Run: headless pygame with SDL's dummy video driver; simulated clock (each Clock.tick advances the game by its frame time, no real sleeping); random seed 0; keys injected as events and as key.get_pressed() state; no mouse input.
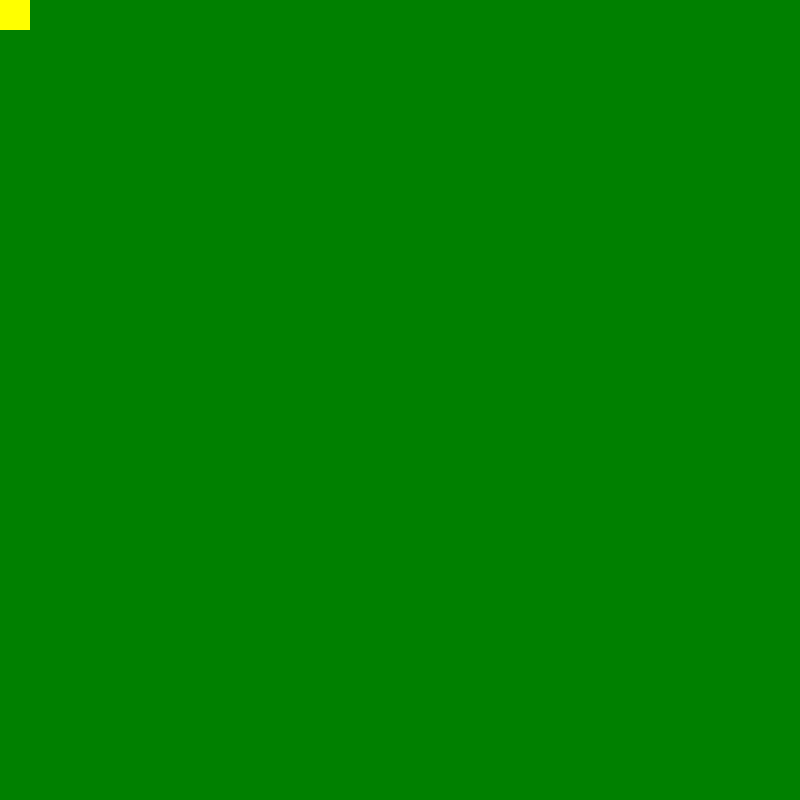
Frame 1 of 4 · flips 1–60 · no input
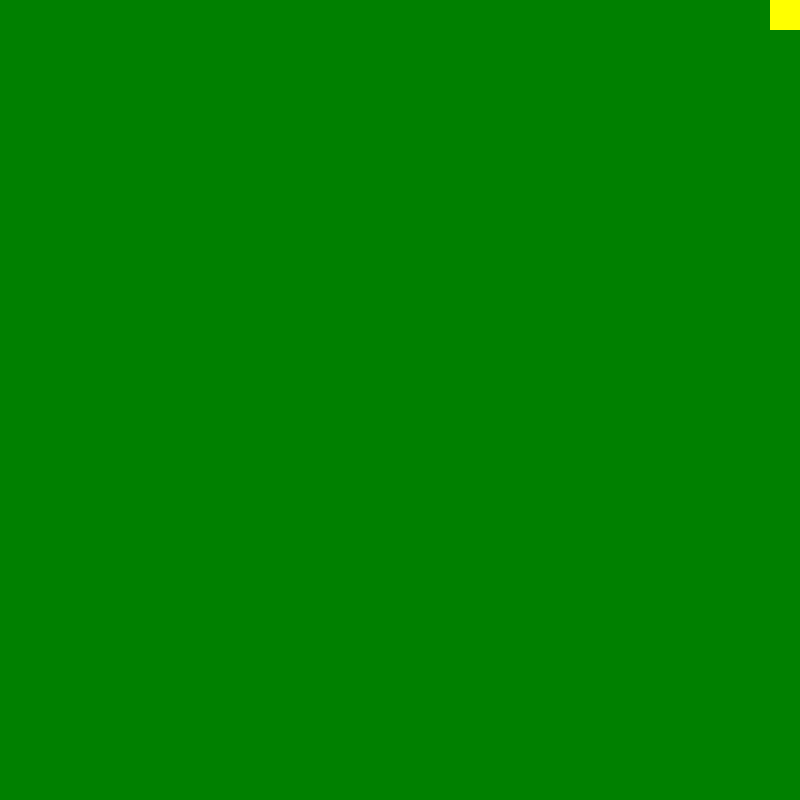
Frame 2 of 4 · flips 61–180 · tapped SPACE, RETURN · held RIGHT (→), D
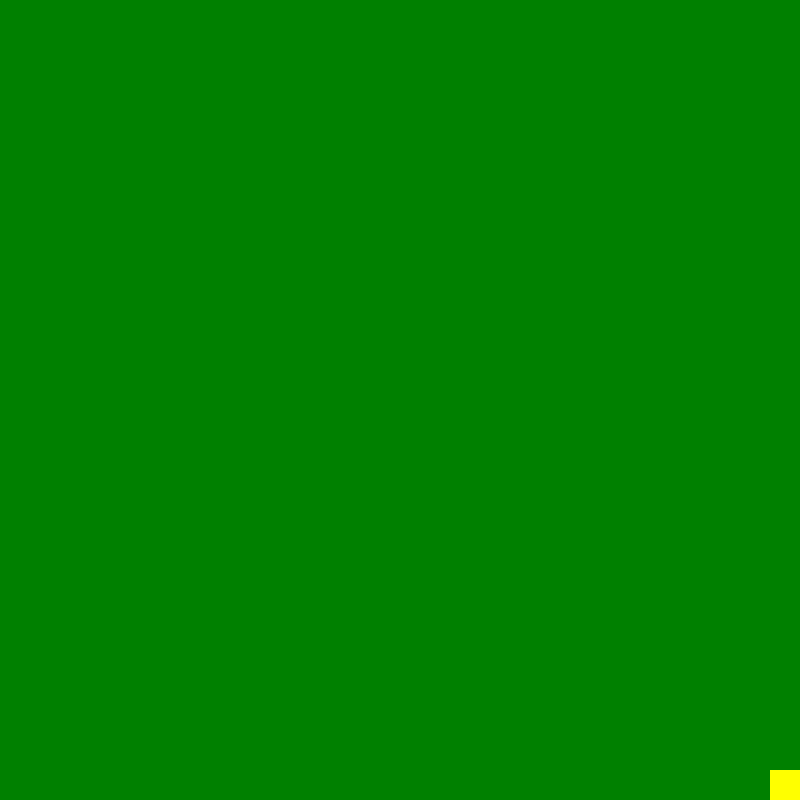
Frame 3 of 4 · flips 181–300 · held DOWN (↓), S
Frame 4 of 4 · flips 301–420 · held LEFT (←), A, UP (↑), W · screen same as frame 1, image omitted

The pygame program that drew these frames:

import pygame as pg
from pygame.locals import KEYDOWN, QUIT

# TODO: Put this on client side
class Patient(pg.sprite.Sprite):
    def __init__(self, color, width, height, xlim, ylim):
        super().__init__()

        self.image = pg.Surface([width, height])
        self.image.fill(color)

        self.rect = self.image.get_rect()  # get rectangle corresponding to image, position can be updated via rect.x and rect.y
        self.xlim = xlim
        self.ylim = ylim

    # TODO: Send updated player status to the game object
    def update(self):
        keys = pg.key.get_pressed()
        if keys[pg.K_LEFT]:
            self.rect.x = max(self.rect.x - 10, self.xlim[0])
        if keys[pg.K_RIGHT]:
            self.rect.x = min(self.rect.x + 10, self.xlim[1])
        if keys[pg.K_UP]:
            self.rect.y = max(self.rect.y - 10, self.ylim[0])
        if keys[pg.K_DOWN]:
            self.rect.y = min(self.rect.y + 10, self.ylim[1])

class Game:
    def __init__(self, display_width, display_height):
        self.dw = display_width
        self.dh = display_height
        self.patients = pg.sprite.Group()

    def add_patient(self, color, width, height, xlim, ylim, position):
        p = Patient(color, width, height, xlim, ylim)
        p.rect.x = position[0]
        p.rect.y = position[1]
        self.patients.add(p)
    
    def remove_patient(self, p):
        p.kill()
    
    def run(self):
        '''
        Implements the main game loop.
        '''
        pg.init()
        screen = pg.display.set_mode((self.dw, self.dh))
        running = True
        clock = pg.time.Clock()

        while running:

            event = pg.event.poll()
            if event.type == QUIT:
                running = False
            
            self.patients.update()  # update state of each patient
            screen.fill((0, 128, 0))
            self.patients.draw(screen)  # draw patients to surface (arbitrary order)
            pg.display.flip()  # update screen content
            clock.tick(60)


DISPLAY_WIDTH = 800
DISPLAY_HEIGHT = 800
SPRITE_WIDTH = 30
SPRITE_HEIGHT = 30
XLIM = [0, DISPLAY_WIDTH-SPRITE_WIDTH]
YLIM = [0, DISPLAY_HEIGHT-SPRITE_HEIGHT]

game = Game(DISPLAY_WIDTH, DISPLAY_HEIGHT)
game.add_patient((255,255,0), 30, 30, XLIM, YLIM, [0, 0])
game.run()
